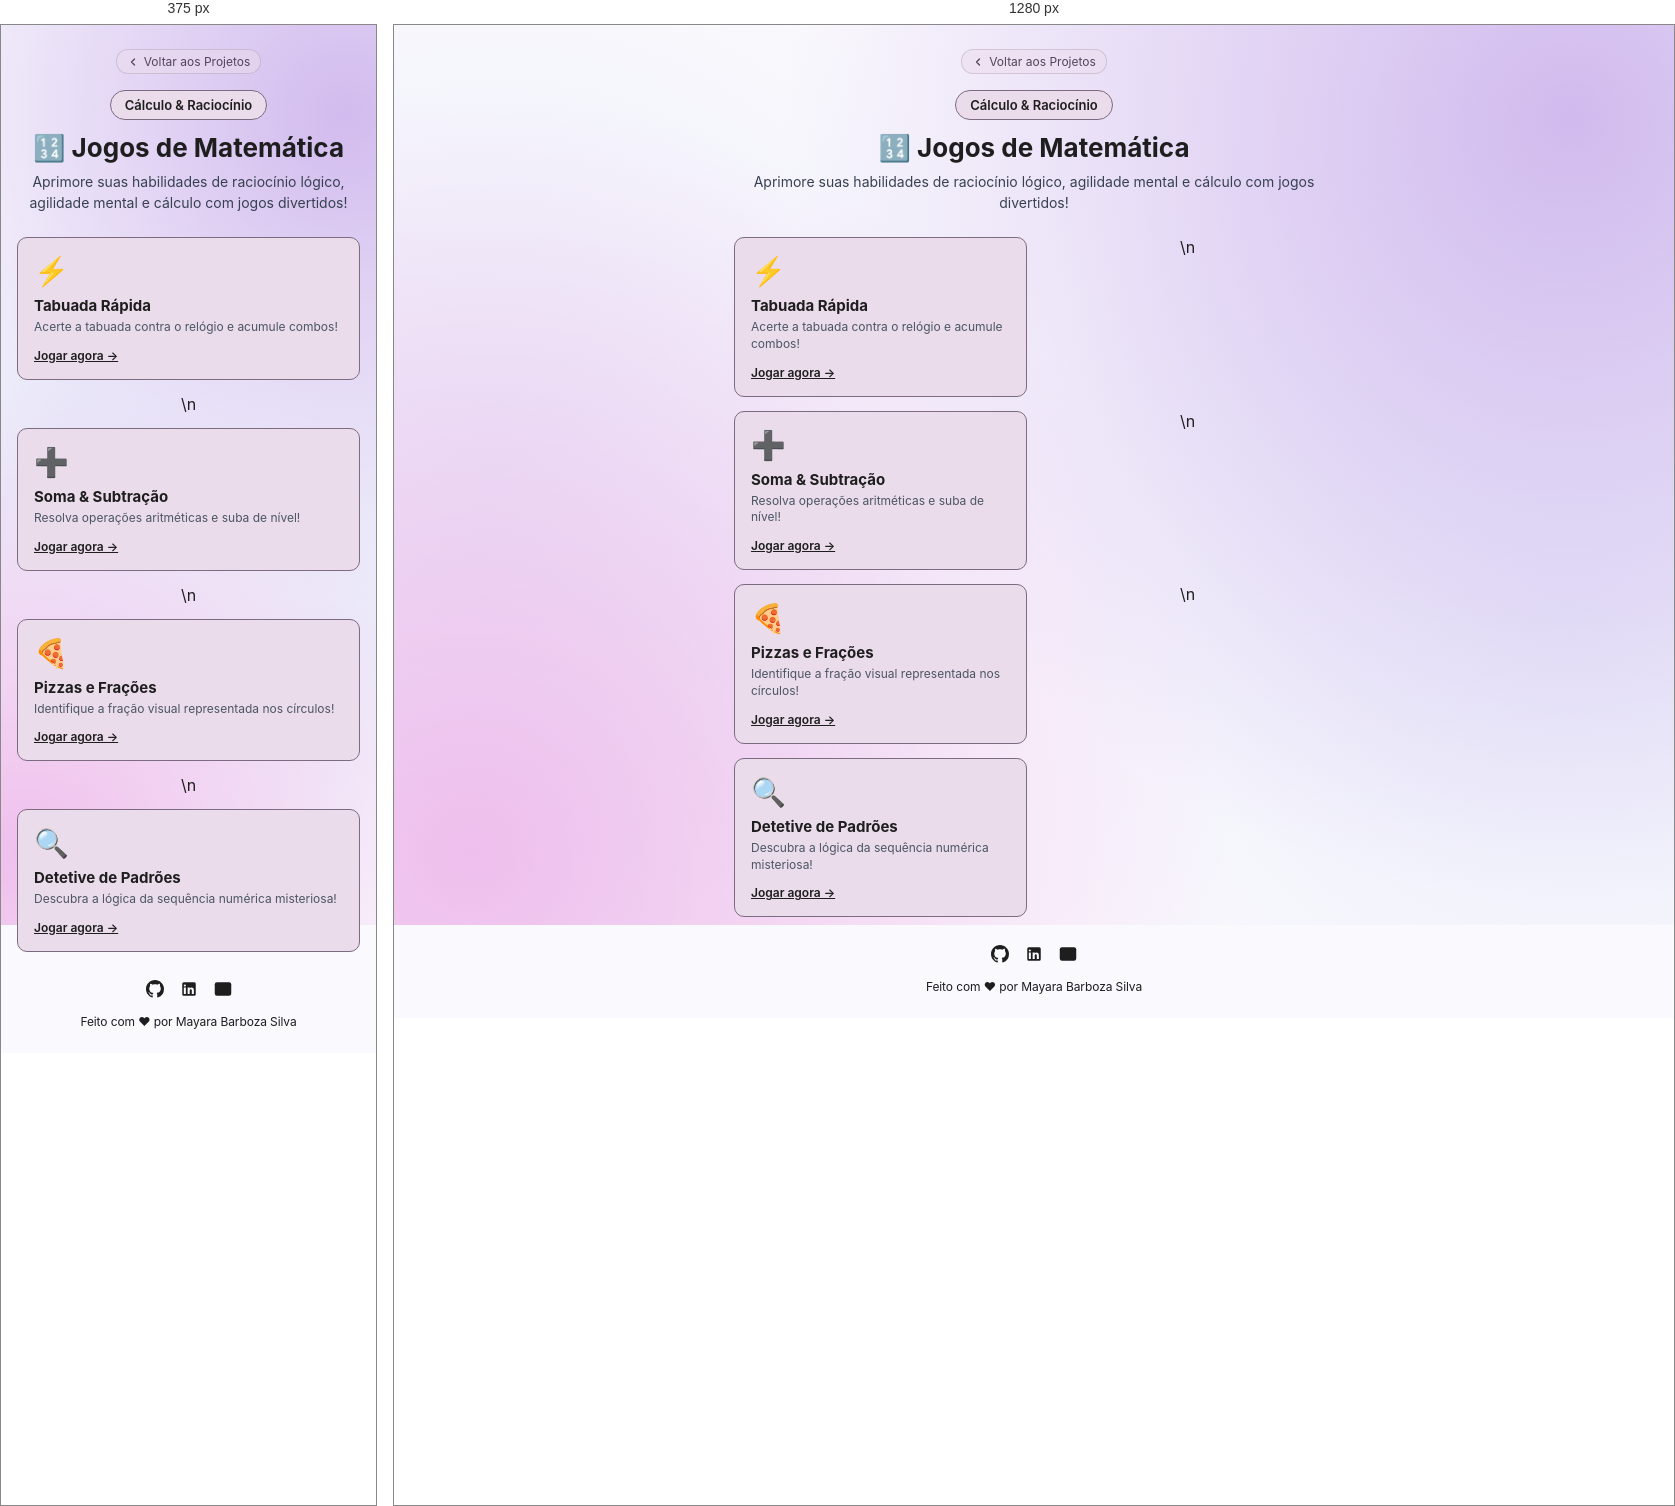
Rendered at 375 px and 1280 px, left to right.

<!-- file: index.html -->
<!DOCTYPE html>
<html lang="pt-BR">
<head>
  <meta charset="UTF-8">
  <meta name="viewport" content="width=device-width, initial-scale=1.0">
  <title>Jogos de Matemática | Portfólio de Jogos</title>
  <link rel="stylesheet" href="../style.css">
  <link rel="preconnect" href="https://fonts.googleapis.com">
  <link rel="preconnect" href="https://fonts.gstatic.com" crossorigin>
  <link href="https://fonts.googleapis.com/css2?family=Inter:wght@400;500;600;700&display=swap" rel="stylesheet">
  <style>
    .cat-container {
      max-width: 600px;
      width: 100%;
      text-align: center;
      margin: 0 auto;
    }
    .cat-badge {
      display: inline-block;
      background: #ebdceb;
      border: 1px solid #7d6b82;
      color: #1e1e1e;
      padding: 6px 14px;
      border-radius: 20px;
      font-size: 13px;
      font-weight: 600;
      margin-bottom: 12px;
    }
    .cat-title {
      font-size: 26px;
      font-weight: 700;
      color: #1e1e1e;
      margin-bottom: 8px;
    }
    .cat-desc {
      font-size: 14px;
      color: #374151;
      line-height: 1.5;
      margin-bottom: 24px;
    }
    .games-list {
      display: grid;
      grid-template-columns: 1fr 1fr;
      gap: 14px;
      margin-bottom: 28px;
    }
    @media (max-width: 580px) {
      .games-list { grid-template-columns: 1fr; }
    }
    .game-item-card {
      background: #ebdceb;
      border: 1px solid #7d6b82;
      border-radius: 10px;
      padding: 16px;
      text-decoration: none;
      color: #1e1e1e;
      display: flex;
      flex-direction: column;
      align-items: flex-start;
      text-align: left;
      transition: all 0.2s cubic-bezier(0.4, 0, 0.2, 1);
    }
    .game-item-card:hover {
      background: #e2cee2;
      transform: translateY(-2px);
      box-shadow: 0 6px 16px rgba(125, 107, 130, 0.2);
    }
    .game-item-icon {
      font-size: 28px;
      margin-bottom: 8px;
    }
    .game-item-title {
      font-size: 15px;
      font-weight: 700;
      margin-bottom: 4px;
      color: #1e1e1e;
    }
    .game-item-desc {
      font-size: 12px;
      color: #4b5563;
      line-height: 1.4;
      margin-bottom: 12px;
      flex-grow: 1;
    }
    .game-item-play {
      font-size: 12px;
      font-weight: 600;
      color: #1e1e1e;
      text-decoration: underline;
      display: inline-flex;
      align-items: center;
      gap: 4px;
    }
  </style>
</head>
<body>

  <main class="cat-container">
    <div class="back-nav" style="margin-bottom: 16px;">
      <a href="../projetos.html" class="back-link">
        <svg width="12" height="12" viewBox="0 0 24 24" fill="none" stroke="currentColor" stroke-width="2.5" stroke-linecap="round" stroke-linejoin="round">
          <polyline points="15 18 9 12 15 6"></polyline>
        </svg>
        Voltar aos Projetos
      </a>
    </div>

    <span class="cat-badge">Cálculo & Raciocínio</span>
    <h1 class="cat-title">🔢 Jogos de Matemática</h1>
    <p class="cat-desc">Aprimore suas habilidades de raciocínio lógico, agilidade mental e cálculo com jogos divertidos!</p>

    <div class="games-list">
      
        <a href="tabuada-rapida/index.html" class="game-item-card">
          <div class="game-item-icon">⚡</div>
          <div class="game-item-title">Tabuada Rápida</div>
          <div class="game-item-desc">Acerte a tabuada contra o relógio e acumule combos!</div>
          <span class="game-item-play">Jogar agora &rarr;</span>
        </a>
        \n
        <a href="soma-subtracao/index.html" class="game-item-card">
          <div class="game-item-icon">➕</div>
          <div class="game-item-title">Soma & Subtração</div>
          <div class="game-item-desc">Resolva operações aritméticas e suba de nível!</div>
          <span class="game-item-play">Jogar agora &rarr;</span>
        </a>
        \n
        <a href="jogo-das-fracoes/index.html" class="game-item-card">
          <div class="game-item-icon">🍕</div>
          <div class="game-item-title">Pizzas e Frações</div>
          <div class="game-item-desc">Identifique a fração visual representada nos círculos!</div>
          <span class="game-item-play">Jogar agora &rarr;</span>
        </a>
        \n
        <a href="sequencia-logica/index.html" class="game-item-card">
          <div class="game-item-icon">🔍</div>
          <div class="game-item-title">Detetive de Padrões</div>
          <div class="game-item-desc">Descubra a lógica da sequência numérica misteriosa!</div>
          <span class="game-item-play">Jogar agora &rarr;</span>
        </a>
        
    </div>

    <footer class="social-footer">
      <div class="social-icons-row">
        <!-- Link para GitHub -->
        <a href="https://github.com/mayarabarbosasilva1999-sudo" target="_blank" rel="noopener noreferrer" class="social-icon" aria-label="GitHub">
          <svg viewBox="0 0 24 24">
            <path d="M12 0C5.37 0 0 5.37 0 12c0 5.31 3.435 9.795 8.205 11.385.6.105.825-.255.825-.57 0-.285-.015-1.23-.015-2.235-3.015.555-3.795-.735-4.035-1.41-.135-.345-.72-1.41-1.23-1.695-.42-.225-1.02-.78-.015-.795.945-.015 1.62.87 1.845 1.23 1.08 1.815 2.805 1.305 3.495.99.105-.78.42-1.305.765-1.605-2.67-.3-5.46-1.335-5.46-5.925 0-1.305.465-2.385 1.23-3.225-.12-.3-.54-1.53.12-3.18 0 0 1.005-.315 3.3 1.23.96-.27 1.98-.405 3-.405s2.04.135 3 .405c2.295-1.56 3.3-1.23 3.3-1.23.66 1.65.24 2.88.12 3.18.765.84 1.23 1.905 1.23 3.225 0 4.605-2.805 5.625-5.475 5.925.435.375.81 1.095.81 2.22 0 1.605-.015 2.895-.015 3.3 0 .315.225.69.825.57A12.02 12.02 0 0024 12c0-6.63-5.37-12-12-12z"/>
          </svg>
        </a>

        <!-- Link para LinkedIn -->
        <a href="https://www.linkedin.com/in/mayara-barboza-silva-a03254346" target="_blank" rel="noopener noreferrer" class="social-icon" aria-label="LinkedIn">
          <svg viewBox="0 0 24 24">
            <path d="M19 3a2 2 0 0 1 2 2v14a2 2 0 0 1-2 2H5a2 2 0 0 1-2-2V5a2 2 0 0 1 2-2h14m-.5 15.5v-5.3a3.26 3.26 0 0 0-3.26-3.26c-.85 0-1.84.52-2.28 1.3v-1.11h-2.79v8.37h2.79v-4.93c0-.77.62-1.4 1.39-1.4a1.4 1.4 0 0 1 1.4 1.4v4.93h2.75M6.46 8.76a1.45 1.45 0 1 0 0-2.9 1.45 1.45 0 0 0 0 2.9m1.37 9.74v-8.37H5.1v8.37h2.73z"/>
          </svg>
        </a>

        <!-- Link E-mail -->
        <a href="mailto:mayarabarbosasilva1999@gmail.com" class="social-icon" aria-label="E-mail de Contato" title="mayarabarbosasilva1999@gmail.com">
          <svg viewBox="0 0 24 24" fill="none" stroke="currentColor" stroke-width="2" stroke-linecap="round" stroke-linejoin="round">
            <path d="M4 4h16c1.1 0 2 .9 2 2v12c0 1.1-.9 2-2 2H4c-1.1 0-2-.9-2-2V6c0-1.1.9-2 2-2z"></path>
            <polyline points="22,6 12,13 2,6"></polyline>
          </svg>
        </a>
      </div>
      <p class="footer-credit">Feito com &#10084; por Mayara Barboza Silva</p>
    </footer>
  </main>

</body>
</html>


/* @media block from style.css */
@media (max-width: 580px) {
  .projects-grid {
    grid-template-columns: 1fr;
    max-width: 350px;
  }
  
  .btn-primary {
    width: 100%;
  }
}